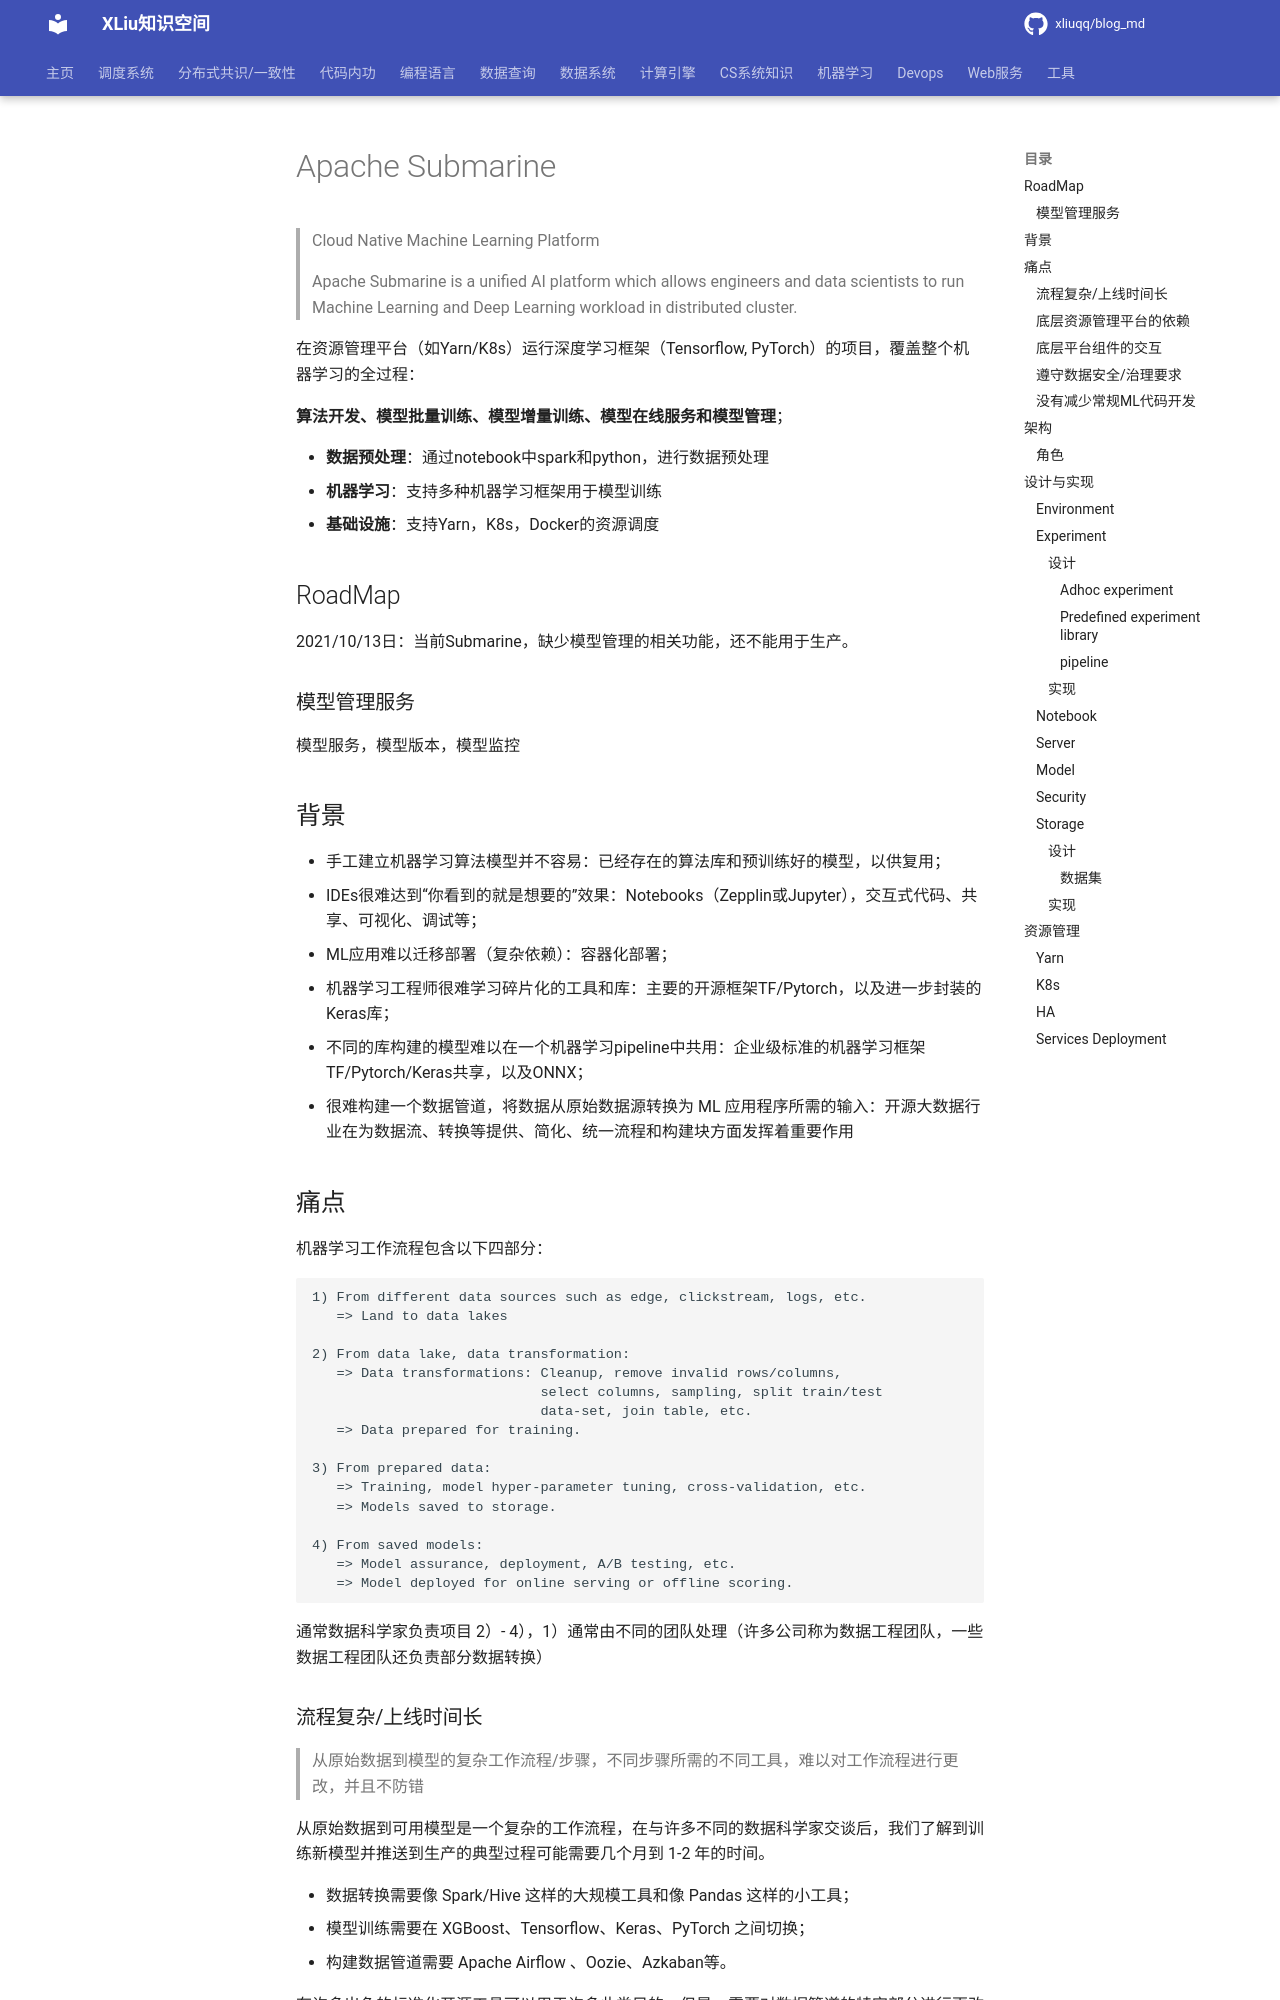

repository: xliuqq/blog_md · page: machine_learning/platform/submarine/submarine.html · generator: mkdocs

# Apache Submarine

> Cloud Native Machine Learning Platform
>
> Apache Submarine is a unified AI platform which allows engineers and data scientists to run Machine Learning and Deep Learning workload in distributed cluster.

在资源管理平台（如Yarn/K8s）运行深度学习框架（Tensorflow, PyTorch）的项目，覆盖整个机器学习的全过程：

**算法开发、模型批量训练、模型增量训练、模型在线服务和模型管理**；

- **数据预处理**：通过notebook中spark和python，进行数据预处理
- **机器学习**：支持多种机器学习框架用于模型训练
- **基础设施**：支持Yarn，K8s，Docker的资源调度



## RoadMap

2021/10/13日：当前Submarine，缺少模型管理的相关功能，还不能用于生产。



### 模型管理服务

模型服务，模型版本，模型监控



## 背景

- 手工建立机器学习算法模型并不容易：已经存在的算法库和预训练好的模型，以供复用；
- IDEs很难达到“你看到的就是想要的”效果：Notebooks（Zepplin或Jupyter），交互式代码、共享、可视化、调试等；
- ML应用难以迁移部署（复杂依赖）：容器化部署；
- 机器学习工程师很难学习碎片化的工具和库：主要的开源框架TF/Pytorch，以及进一步封装的Keras库；
- 不同的库构建的模型难以在一个机器学习pipeline中共用：企业级标准的机器学习框架TF/Pytorch/Keras共享，以及ONNX；
- 很难构建一个数据管道，将数据从原始数据源转换为 ML 应用程序所需的输入：开源大数据行业在为数据流、转换等提供、简化、统一流程和构建块方面发挥着重要作用



## 痛点

机器学习工作流程包含以下四部分：

```
1) From different data sources such as edge, clickstream, logs, etc.
   => Land to data lakes  
   
2) From data lake, data transformation: 
   => Data transformations: Cleanup, remove invalid rows/columns, 
                            select columns, sampling, split train/test
                            data-set, join table, etc.
   => Data prepared for training.
                            
3) From prepared data: 
   => Training, model hyper-parameter tuning, cross-validation, etc. 
   => Models saved to storage. 
   
4) From saved models: 
   => Model assurance, deployment, A/B testing, etc.
   => Model deployed for online serving or offline scoring.
```

通常数据科学家负责项目 2）- 4），1）通常由不同的团队处理（许多公司称为数据工程团队，一些数据工程团队还负责部分数据转换）
